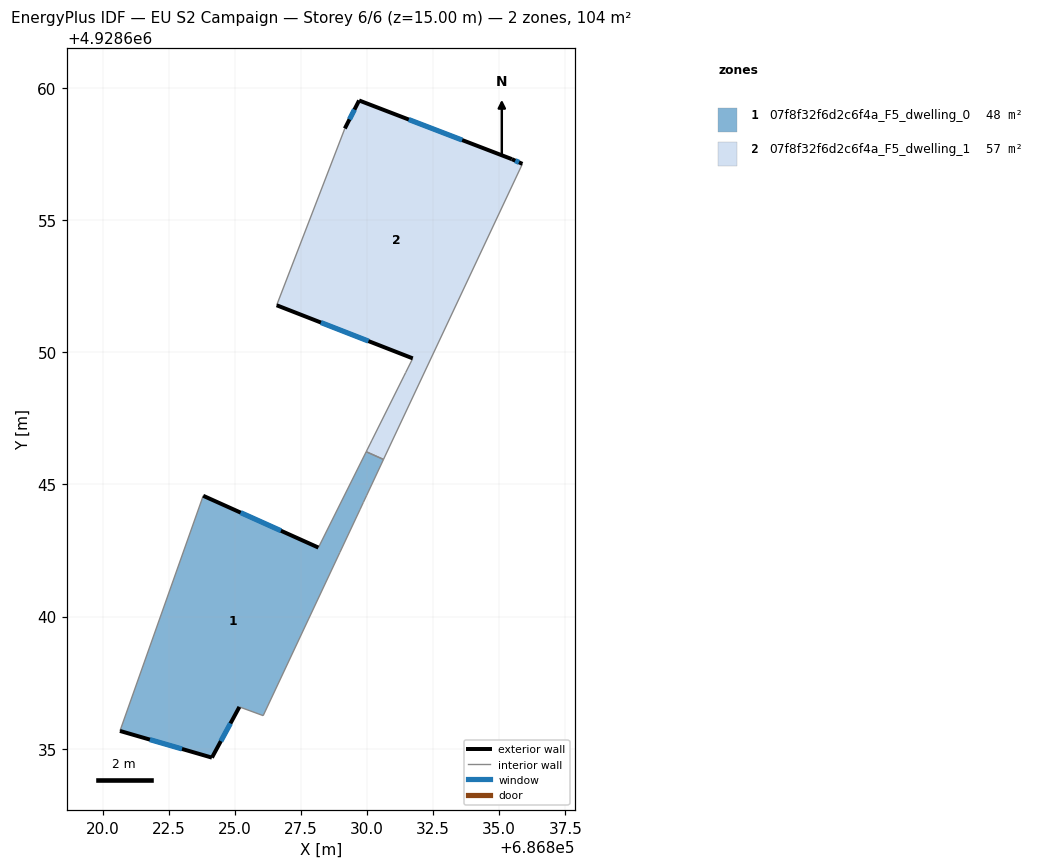
=== STOREY PLAN SPEC (per zone: floor XY polygon, exterior-wall plan segments, windows/doors) ===
zone 1: 07f8f32f6d2c6f4a_F5_dwelling_0  (47.6 m²)
  floor: (686830.62, 4928645.95) (686829.99, 4928644.59) (686829.86, 4928644.32) (686829.73, 4928644.05) (686828.97, 4928642.44) (686828.96, 4928642.42) (686826.07, 4928636.25) (686825.17, 4928636.58) (686824.13, 4928634.66) (686820.65, 4928635.67) (686823.80, 4928644.57) (686828.16, 4928642.61) (686829.97, 4928646.24)
  exterior wall: (686824.13, 4928634.66) – (686825.17, 4928636.58)  [2.2 m]
    window: (686824.47, 4928635.29) – (686824.83, 4928635.96)  [0.8 m²]
  exterior wall: (686820.65, 4928635.67) – (686824.13, 4928634.66)  [3.6 m]
    window: (686821.78, 4928635.34) – (686823.00, 4928634.99)  [1.3 m²]
  exterior wall: (686828.16, 4928642.61) – (686823.80, 4928644.57)  [4.8 m]
    window: (686826.74, 4928643.25) – (686825.22, 4928643.93)  [1.8 m²]
  interior walls: 10
zone 2: 07f8f32f6d2c6f4a_F5_dwelling_1  (56.6 m²)
  floor: (686835.48, 4928657.31) (686835.88, 4928657.13) (686830.62, 4928645.95) (686829.97, 4928646.24) (686830.11, 4928646.53) (686830.18, 4928646.67) (686831.39, 4928649.10) (686831.46, 4928649.23) (686831.73, 4928649.77) (686826.58, 4928651.78) (686829.16, 4928658.47) (686829.70, 4928659.53)
  exterior wall: (686826.58, 4928651.78) – (686831.73, 4928649.77)  [5.5 m]
    window: (686828.25, 4928651.13) – (686830.05, 4928650.42)  [2.0 m²]
  exterior wall: (686829.70, 4928659.53) – (686829.16, 4928658.47)  [1.2 m]
    window: (686829.52, 4928659.19) – (686829.33, 4928658.82)  [0.4 m²]
  exterior wall: (686835.48, 4928657.31) – (686829.70, 4928659.53)  [6.2 m]
    window: (686833.60, 4928658.03) – (686831.58, 4928658.81)  [2.3 m²]
  exterior wall: (686835.88, 4928657.13) – (686835.48, 4928657.31)  [0.4 m]
    window: (686835.75, 4928657.19) – (686835.61, 4928657.25)  [0.2 m²]
  interior walls: 8

=== DERIVED (storey summary) ===
Building: EU S2 Campaign
Storey: 6 of 6  (floor level z = 15.00 m)
Storey gross floor area: 104.2 m²
Zones on this storey: 2
  - 07f8f32f6d2c6f4a_F5_dwelling_0: floor 47.6 m²; exterior wall 10.6 m (31.8 m²); 3 window(s) 3.9 m²; WWR 12.2%
  - 07f8f32f6d2c6f4a_F5_dwelling_1: floor 56.6 m²; exterior wall 13.3 m (40.0 m²); 4 window(s) 4.9 m²; WWR 12.2%
Zone adjacency (shared interzone walls):
  - 07f8f32f6d2c6f4a_F5_dwelling_0 ↔ 07f8f32f6d2c6f4a_F5_dwelling_1